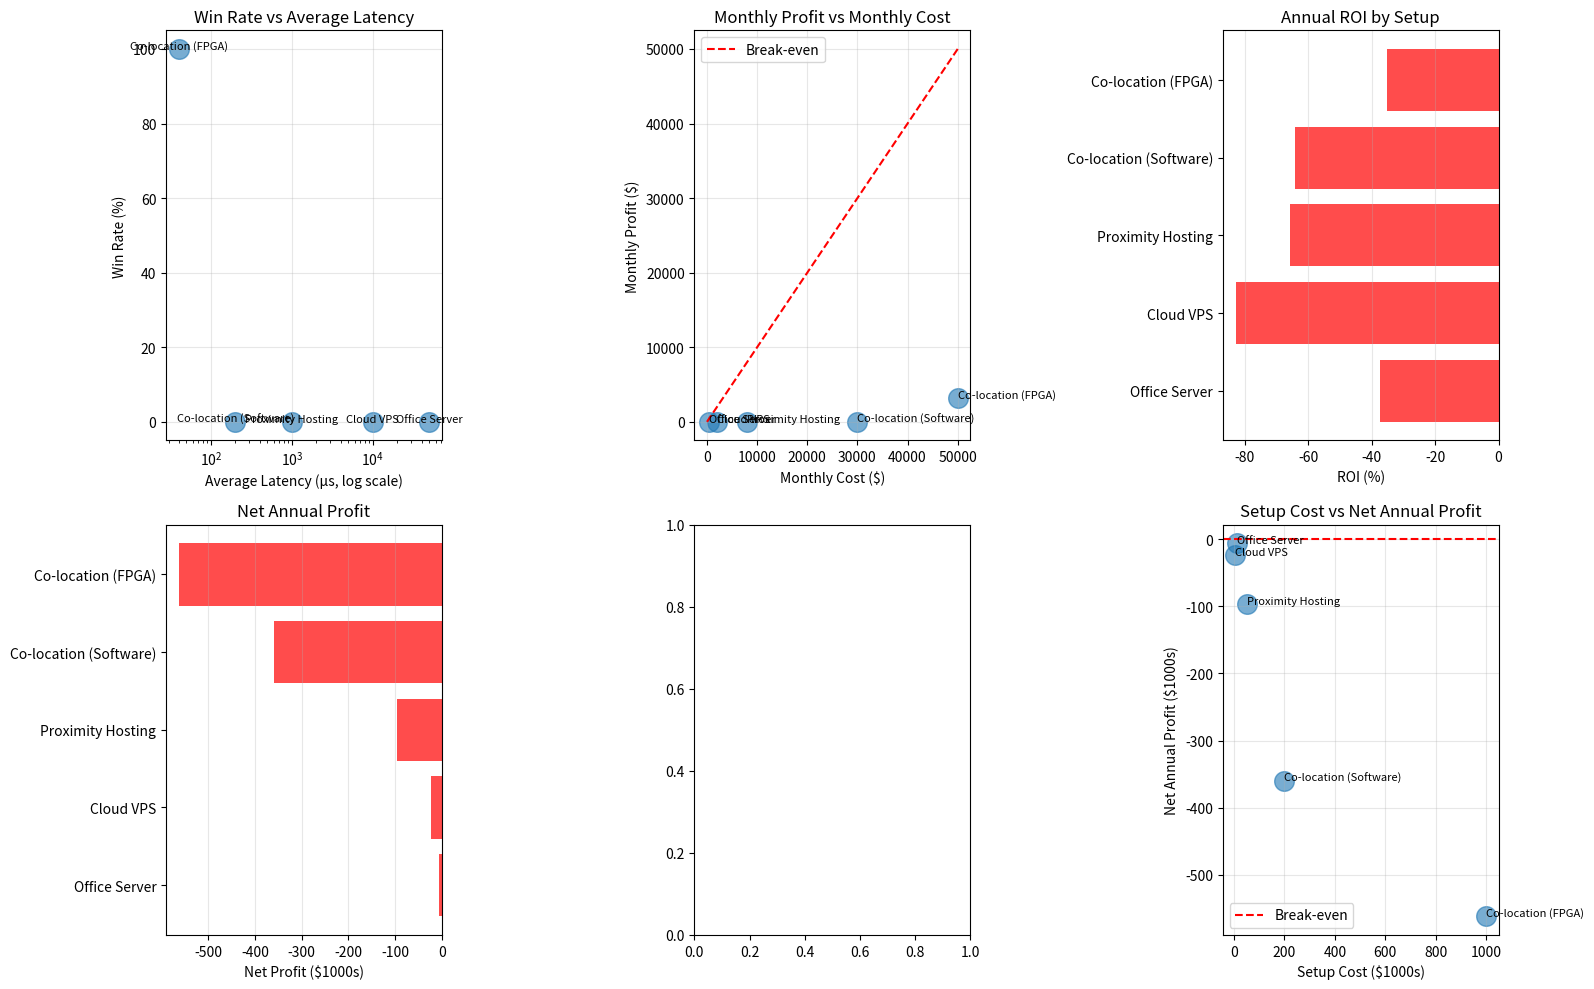

The script that saved this image:
import numpy as np
import pandas as pd
import matplotlib.pyplot as plt
from dataclasses import dataclass
from typing import List

@dataclass
class LatencyProfile:
    """Latency characteristics for different setups"""
    name: str
    market_data_latency_us: float
    order_latency_us: float
    jitter_us: float
    monthly_cost: float
    setup_cost: float

class LatencySimulator:
    """Simulate trading performance under different latency regimes"""
    
    def __init__(self, profile: LatencyProfile):
        self.profile = profile
        self.trades = []
        self.wins = 0
        self.losses = 0
        
    def race_simulation(self, n_races=1000, competitors=10):
        """
        Simulate racing against competitors for arbitrage opportunities
        
        Winner is fastest to execute (lowest total latency)
        """
        for race in range(n_races):
            # Our total latency (market data + processing + order submission)
            our_latency = (
                self.profile.market_data_latency_us +
                np.random.uniform(-self.profile.jitter_us, self.profile.jitter_us) +
                self.profile.order_latency_us +
                np.random.uniform(-self.profile.jitter_us, self.profile.jitter_us)
            )
            
            # Competitors (assume they have similar or slightly different latency)
            # Best competitors are co-located with FPGAs (50-200us total)
            competitor_latencies = np.random.uniform(50, 200, size=competitors)
            
            # Did we win?
            if our_latency < competitor_latencies.min():
                self.wins += 1
                # Successful arbitrage: ~$1-5 profit
                profit = np.random.uniform(1, 5)
            else:
                self.losses += 1
                # Lost race: either no trade or adverse fill
                profit = np.random.uniform(-0.5, 0)
            
            self.trades.append({
                'race': race,
                'our_latency_us': our_latency,
                'best_competitor_us': competitor_latencies.min(),
                'won': our_latency < competitor_latencies.min(),
                'profit': profit
            })
        
        return pd.DataFrame(self.trades)

def cost_benefit_analysis(profiles: List[LatencyProfile], trading_days=252):
    """Analyze economics of different co-location setups"""
    
    results = []
    
    for profile in profiles:
        sim = LatencySimulator(profile)
        
        # Run race simulation
        df = sim.race_simulation(n_races=10000, competitors=10)
        
        # Calculate metrics
        win_rate = sim.wins / len(sim.trades)
        avg_profit_per_trade = df['profit'].mean()
        
        # Assume we can capture 50 opportunities per day
        opportunities_per_day = 50
        trading_days_per_year = trading_days
        
        daily_profit = avg_profit_per_trade * opportunities_per_day * win_rate
        monthly_profit = daily_profit * 21  # ~21 trading days/month
        annual_profit = daily_profit * trading_days_per_year
        
        # Net profit after costs
        annual_cost = profile.monthly_cost * 12
        net_annual_profit = annual_profit - annual_cost
        
        # ROI calculation
        total_investment = profile.setup_cost + annual_cost
        roi = (net_annual_profit / total_investment) * 100 if total_investment > 0 else 0
        
        # Payback period (months)
        if monthly_profit > profile.monthly_cost:
            payback_months = profile.setup_cost / (monthly_profit - profile.monthly_cost)
        else:
            payback_months = np.inf
        
        results.append({
            'setup': profile.name,
            'win_rate': win_rate * 100,
            'avg_latency_us': df['our_latency_us'].mean(),
            'daily_profit': daily_profit,
            'monthly_profit': monthly_profit,
            'annual_profit': annual_profit,
            'monthly_cost': profile.monthly_cost,
            'annual_cost': annual_cost,
            'net_annual': net_annual_profit,
            'setup_cost': profile.setup_cost,
            'roi_pct': roi,
            'payback_months': payback_months
        })
    
    return pd.DataFrame(results)

# Define latency profiles for different setups
profiles = [
    LatencyProfile(
        name='Office Server',
        market_data_latency_us=25000,  # 25ms
        order_latency_us=25000,  # 25ms
        jitter_us=5000,
        monthly_cost=500,
        setup_cost=10000
    ),
    LatencyProfile(
        name='Cloud VPS',
        market_data_latency_us=5000,  # 5ms
        order_latency_us=5000,  # 5ms
        jitter_us=1000,
        monthly_cost=2000,
        setup_cost=5000
    ),
    LatencyProfile(
        name='Proximity Hosting',
        market_data_latency_us=500,  # 500us
        order_latency_us=500,  # 500us
        jitter_us=100,
        monthly_cost=8000,
        setup_cost=50000
    ),
    LatencyProfile(
        name='Co-location (Software)',
        market_data_latency_us=100,  # 100us
        order_latency_us=100,  # 100us
        jitter_us=20,
        monthly_cost=30000,
        setup_cost=200000
    ),
    LatencyProfile(
        name='Co-location (FPGA)',
        market_data_latency_us=20,  # 20us
        order_latency_us=20,  # 20us
        jitter_us=5,
        monthly_cost=50000,
        setup_cost=1000000
    )
]

# Run analysis
print("="*80)
print("CO-LOCATION INFRASTRUCTURE COST-BENEFIT ANALYSIS")
print("="*80)

df_analysis = cost_benefit_analysis(profiles, trading_days=252)

print("\n" + "="*80)
print("WIN RATE & LATENCY BY SETUP")
print("="*80)
print(df_analysis[['setup', 'win_rate', 'avg_latency_us']].to_string(index=False))

print("\n" + "="*80)
print("PROFITABILITY ANALYSIS")
print("="*80)
print(df_analysis[['setup', 'monthly_profit', 'monthly_cost', 'net_annual']].to_string(index=False))

print("\n" + "="*80)
print("RETURN ON INVESTMENT")
print("="*80)
print(df_analysis[['setup', 'setup_cost', 'roi_pct', 'payback_months']].to_string(index=False))

# Visualization
fig, axes = plt.subplots(2, 3, figsize=(16, 10))

# Plot 1: Win rate vs latency
axes[0, 0].scatter(df_analysis['avg_latency_us'], df_analysis['win_rate'], s=200, alpha=0.6)
for idx, row in df_analysis.iterrows():
    axes[0, 0].annotate(row['setup'], (row['avg_latency_us'], row['win_rate']), 
                        fontsize=8, ha='center')
axes[0, 0].set_xscale('log')
axes[0, 0].set_title('Win Rate vs Average Latency')
axes[0, 0].set_xlabel('Average Latency (μs, log scale)')
axes[0, 0].set_ylabel('Win Rate (%)')
axes[0, 0].grid(alpha=0.3)

# Plot 2: Monthly profit vs cost
axes[0, 1].scatter(df_analysis['monthly_cost'], df_analysis['monthly_profit'], s=200, alpha=0.6)
for idx, row in df_analysis.iterrows():
    axes[0, 1].annotate(row['setup'], (row['monthly_cost'], row['monthly_profit']), 
                        fontsize=8, ha='left')
# Break-even line
max_val = max(df_analysis['monthly_cost'].max(), df_analysis['monthly_profit'].max())
axes[0, 1].plot([0, max_val], [0, max_val], 'r--', label='Break-even')
axes[0, 1].set_title('Monthly Profit vs Monthly Cost')
axes[0, 1].set_xlabel('Monthly Cost ($)')
axes[0, 1].set_ylabel('Monthly Profit ($)')
axes[0, 1].legend()
axes[0, 1].grid(alpha=0.3)

# Plot 3: ROI comparison
colors = ['red' if roi < 0 else 'green' for roi in df_analysis['roi_pct']]
axes[0, 2].barh(df_analysis['setup'], df_analysis['roi_pct'], color=colors, alpha=0.7)
axes[0, 2].axvline(0, color='black', linestyle='-', linewidth=0.5)
axes[0, 2].set_title('Annual ROI by Setup')
axes[0, 2].set_xlabel('ROI (%)')
axes[0, 2].grid(axis='x', alpha=0.3)

# Plot 4: Net annual profit
colors = ['red' if profit < 0 else 'green' for profit in df_analysis['net_annual']]
axes[1, 0].barh(df_analysis['setup'], df_analysis['net_annual']/1000, color=colors, alpha=0.7)
axes[1, 0].axvline(0, color='black', linestyle='-', linewidth=0.5)
axes[1, 0].set_title('Net Annual Profit')
axes[1, 0].set_xlabel('Net Profit ($1000s)')
axes[1, 0].grid(axis='x', alpha=0.3)

# Plot 5: Payback period
# Filter out infinite payback
df_plot = df_analysis[df_analysis['payback_months'] < 100].copy()
if len(df_plot) > 0:
    axes[1, 1].barh(df_plot['setup'], df_plot['payback_months'], alpha=0.7, color='purple')
    axes[1, 1].set_title('Payback Period (Months)')
    axes[1, 1].set_xlabel('Months to Payback')
    axes[1, 1].grid(axis='x', alpha=0.3)

# Plot 6: Setup cost vs net profit
axes[1, 2].scatter(df_analysis['setup_cost']/1000, df_analysis['net_annual']/1000, s=200, alpha=0.6)
for idx, row in df_analysis.iterrows():
    axes[1, 2].annotate(row['setup'], (row['setup_cost']/1000, row['net_annual']/1000), 
                        fontsize=8, ha='left')
axes[1, 2].axhline(0, color='red', linestyle='--', label='Break-even')
axes[1, 2].set_title('Setup Cost vs Net Annual Profit')
axes[1, 2].set_xlabel('Setup Cost ($1000s)')
axes[1, 2].set_ylabel('Net Annual Profit ($1000s)')
axes[1, 2].legend()
axes[1, 2].grid(alpha=0.3)

plt.tight_layout()
plt.show()

print(f"\n{'='*80}")
print(f"CONCLUSIONS")
print(f"{'='*80}")
print(f"\n1. Co-location critical for latency-sensitive strategies (HFT, latency arb)")
print(f"2. Office/cloud setups have <5% win rate vs co-located competitors")
print(f"3. FPGA co-location expensive ($1M setup) but necessary for fastest execution")
print(f"4. Profitability depends on capturing sufficient opportunities per day")
print(f"5. Non-co-located setups unprofitable for latency arbitrage")
print(f"6. ROI positive only for software/FPGA co-location at scale")
